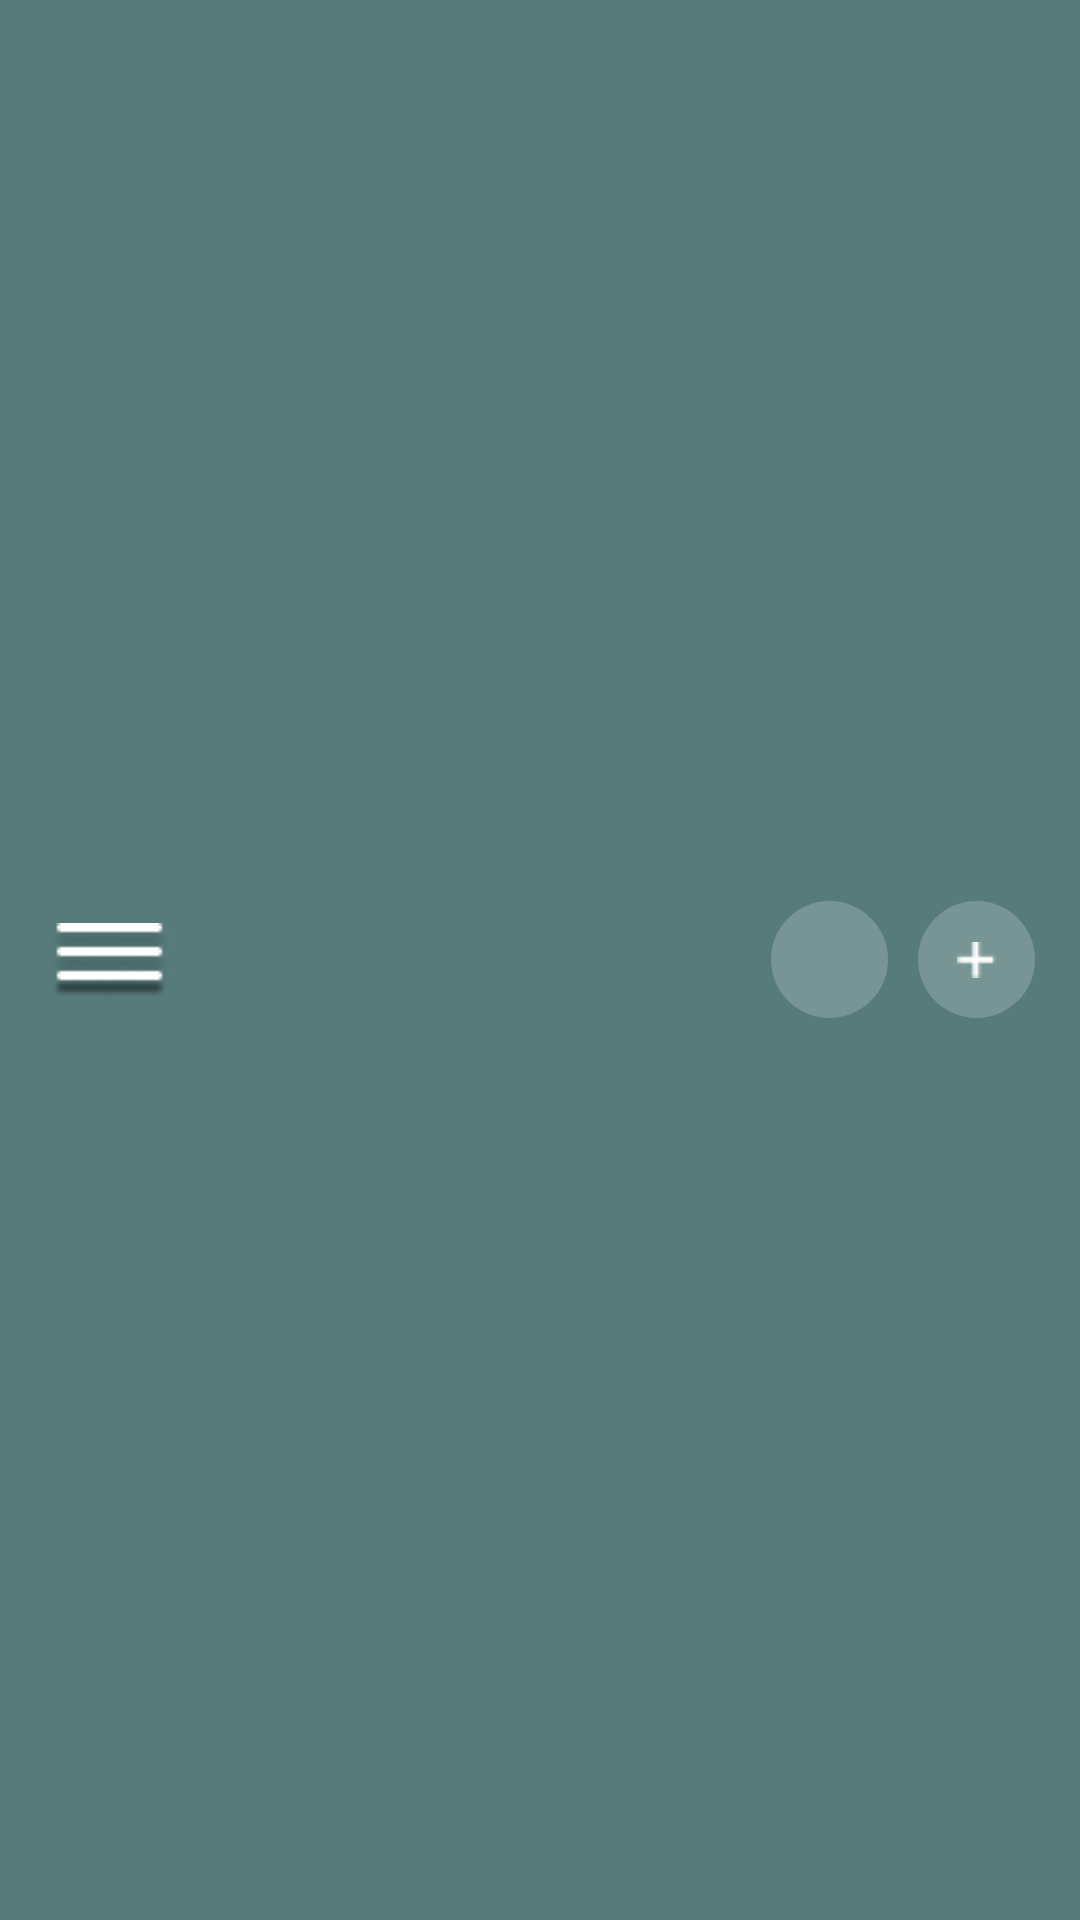

Write the Android layout XML for this screen, with the resource values it uses.
<!-- AndroidManifest.xml: application theme Theme.BoT -->
<!-- res/layout/fragment_app_bar.xml -->
<?xml version="1.0" encoding="utf-8"?>
    <androidx.constraintlayout.widget.ConstraintLayout
        xmlns:android="http://schemas.android.com/apk/res/android"
        xmlns:app="http://schemas.android.com/apk/res-auto"
        xmlns:tools="http://schemas.android.com/tools"
        android:layout_width="match_parent"
        android:layout_height="65dp"
    android:background="@color/teal_700"
        >

    <LinearLayout
        android:layout_width="wrap_content"
        android:layout_height="wrap_content"
        app:layout_constraintBottom_toBottomOf="parent"
        app:layout_constraintStart_toStartOf="parent"
        app:layout_constraintTop_toTopOf="parent">

        <ImageButton
            android:layout_width="wrap_content"
            android:layout_height="wrap_content"
            android:layout_marginLeft="15dp"
            android:background="@null"
            android:src="@drawable/hamburger"
            android:id="@+id/profile_fragment"/>
    </LinearLayout>

    <LinearLayout
        android:layout_width="wrap_content"
        android:layout_height="match_parent"
        app:layout_constraintEnd_toEndOf="parent"
        android:gravity="center">

        <ImageButton
            android:layout_width="wrap_content"
            android:layout_height="wrap_content"
            android:layout_marginRight="10dp"
            android:src="@drawable/baseline_notifications_none_24"
            android:background="@drawable/icon_buttons"
            android:elevation="200dp"
            android:id="@+id/for_notifictaion"/>

        <ImageButton
            android:layout_width="wrap_content"
            android:layout_height="wrap_content"
            android:layout_marginRight="15dp"
            android:src="@drawable/resource__"
            android:background="@drawable/icon_buttons"
            android:elevation="200dp"
            android:id="@+id/for_add_event"
            />
    </LinearLayout>

</androidx.constraintlayout.widget.ConstraintLayout>
<!-- resources referenced by this layout -->
<resources>
  <color name="teal_700">#A9023939</color>
  <!-- drawable hamburger: png bitmap (drawable, 1234 bytes) -->
  <!-- drawable icon_buttons (drawable) -->
  <?xml version="1.0" encoding="utf-8"?>
  <shape
      xmlns:android="http://schemas.android.com/apk/res/android"
      android:shape="oval">
  
      <solid
          android:color="@color/whit_transparent"/>
  
      <size
          android:width="39dp"
          android:height="39dp"/>
  </shape>
  <!-- drawable resource__: png bitmap (drawable, 199 bytes) -->
  <style name="Theme.BoT" parent="Theme.MaterialComponents.DayNight.NoActionBar">
          
          <item name="colorPrimary">@color/green__</item>
          <item name="colorPrimaryVariant">@color/black_transparent</item>
          <item name="colorOnPrimary">@color/white</item>
          
          <item name="colorSecondary">@color/yellow</item>
          <item name="colorSecondaryVariant">@color/teal_700</item>
          <item name="colorOnSecondary">@color/black</item>
          
          <item name="android:statusBarColor">?attr/colorPrimaryVariant</item>
          
          <item name="android:windowIsTranslucent">true</item>
      </style>
  <color name="whit_transparent">#32FFFFFF</color>
  <color name="green__">#A4083305</color>
  <color name="black_transparent">#B2837C7A</color>
  <color name="white">#FFFFFFFF</color>
  <color name="yellow">#FCC478</color>
  <color name="black">#FF000000</color>
</resources>
